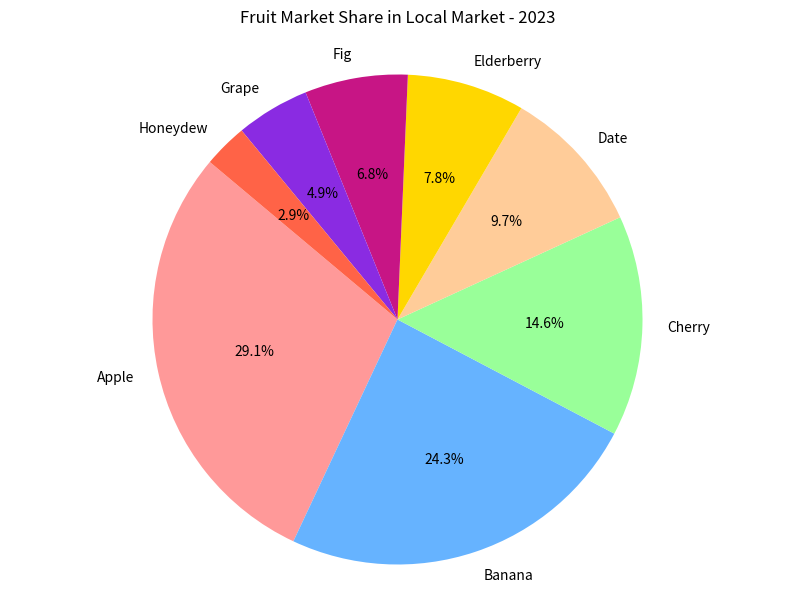

Write the Python code that produced this figure.

import matplotlib.pyplot as plt

# Data
fruits = ['Apple', 'Banana', 'Cherry', 'Date', 'Elderberry', 'Fig', 'Grape', 'Honeydew']
market_share = [30, 25, 15, 10, 8, 7, 5, 3]
colors = ['#FF9999', '#66B3FF', '#99FF99', '#FFCC99', '#FFD700', '#C71585', '#8A2BE2', '#FF6347']

# Plotting the pie chart
fig, ax = plt.subplots(figsize=(10, 7))  # Change width and height
ax.pie(market_share, labels=fruits, autopct='%1.1f%%', startangle=140, colors=colors)
ax.axis('equal')  # Equal aspect ratio ensures that pie is drawn as a circle.

# Setting the title
plt.title("Fruit Market Share in Local Market - 2023", pad=20)

# Display the chart
plt.show()